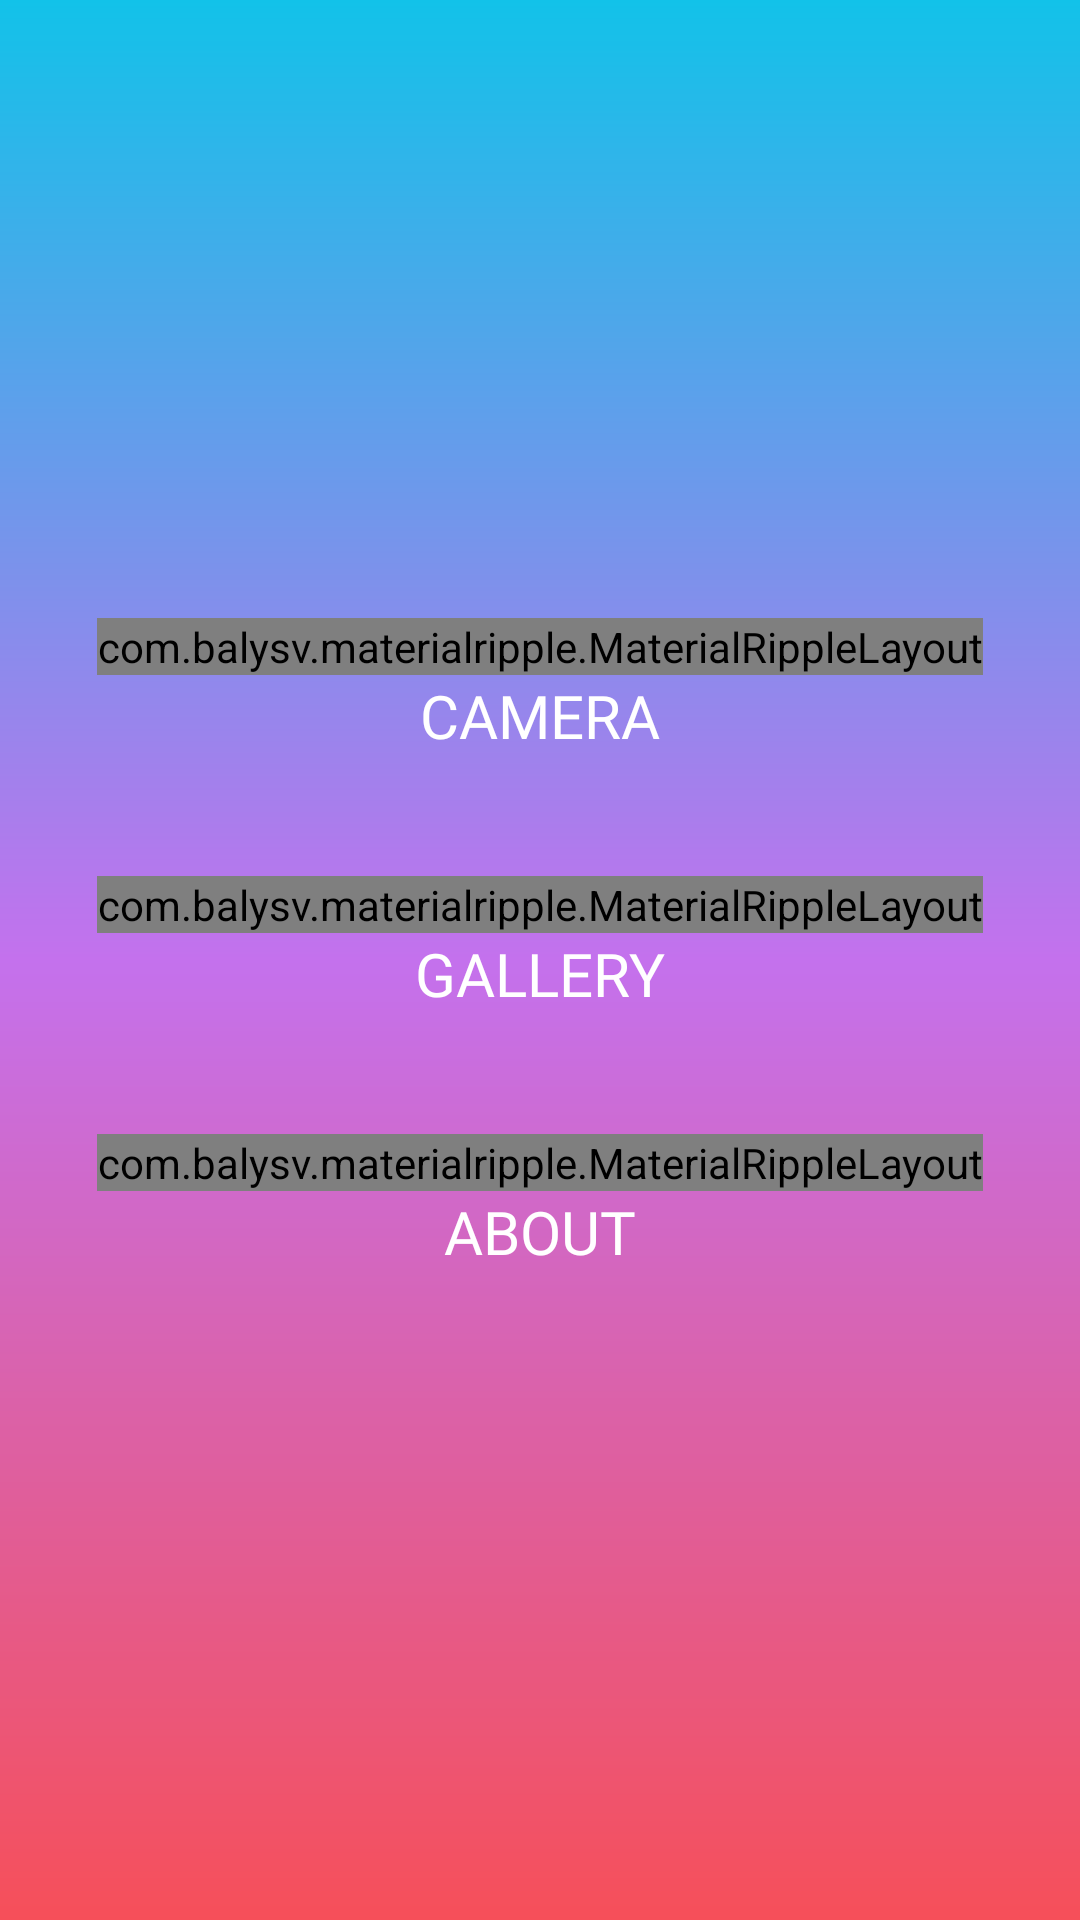

Write the Android layout XML for this screen, with the resource values it uses.
<!-- AndroidManifest.xml: activity theme MainPageTheme -->
<!-- res/layout/activity_main.xml -->
<?xml version="1.0" encoding="utf-8"?>
<RelativeLayout xmlns:android="http://schemas.android.com/apk/res/android"
    xmlns:tools="http://schemas.android.com/tools"
    android:layout_width="match_parent"
    android:layout_height="match_parent"
    xmlns:app="http://schemas.android.com/apk/res-auto"
    android:background="@drawable/bg_main"
    android:clipChildren="false"
    tools:context=".MainActivity"
    android:layout_gravity="center_vertical"
    android:gravity="center_vertical"
    android:theme="@style/MainPageTheme">

    
        
        
        
        
        
        
        
        
        
        


    <LinearLayout
        android:layout_width="match_parent"
        android:layout_height="wrap_content"
        android:gravity="center"
        android:layout_marginBottom="10dp"
        android:clipChildren="false"
        android:orientation="vertical"
        android:layout_alignParentBottom="true">
        <LinearLayout
            android:layout_width="wrap_content"
            android:layout_height="wrap_content"
            android:padding="20dp"
            android:orientation="vertical"
            android:id="@+id/cam_lt"
            android:gravity="center"
            android:clipChildren="false"
            android:layout_weight="1"
            >

            <com.balysv.materialripple.MaterialRippleLayout
                app:mrl_rippleOverlay="true"
                app:mrl_rippleRoundedCorners="35dp"
                app:mrl_rippleColor="#8F574CB1"
                android:id="@+id/cam_rip"
                android:clipChildren="false"
                android:layout_width="wrap_content"
                android:layout_height="wrap_content">

                <ImageView
                    android:layout_width="90dp"
                    android:layout_height="90dp"
                    android:background="@drawable/bg_circle_white"
                    android:padding="20dp"
                    android:id="@+id/cam_img"
                    android:translationZ="10dp"
                    android:layout_marginBottom="5dp"
                    android:src="@drawable/ic_dre"/>

            </com.balysv.materialripple.MaterialRippleLayout>



            <TextView
                android:layout_width="wrap_content"
                android:layout_height="wrap_content"
                android:textSize="20sp"
                android:id="@+id/cam_txt"
                android:clipToPadding="false"
                android:fontFamily="@font/montserrat"
                android:textColor="@android:color/white"
                android:text="CAMERA"/>

        </LinearLayout>
        <LinearLayout
            android:layout_width="wrap_content"
            android:layout_height="wrap_content"
            android:padding="20dp"
            android:orientation="vertical"
            android:gravity="center"
            android:id="@+id/gal_lt"
            android:clipChildren="false"
            android:layout_weight="1"
            >


            <com.balysv.materialripple.MaterialRippleLayout
                app:mrl_rippleOverlay="true"
                app:mrl_rippleRoundedCorners="35dp"
                app:mrl_rippleColor="#8F574CB1"
                android:id="@+id/gal_ripple"
                android:clipChildren="false"
                android:layout_width="wrap_content"
                android:layout_height="wrap_content">

                <ImageView
                    android:layout_width="90dp"
                    android:layout_height="90dp"
                    android:background="@drawable/bg_circle_white"
                    android:padding="20dp"
                    android:id="@+id/gal_img"
                    android:translationZ="10dp"
                    android:layout_marginBottom="5dp"
                    android:src="@drawable/ic_gallerya"/>

            </com.balysv.materialripple.MaterialRippleLayout>





            <TextView
                android:layout_width="wrap_content"
                android:layout_height="wrap_content"
                android:textSize="20sp"
                android:fontFamily="@font/montserrat"
                android:textColor="@android:color/white"
                android:text="GALLERY"
                android:id="@+id/gal_txt"/>

        </LinearLayout>



        <LinearLayout
            android:layout_width="wrap_content"
            android:layout_height="wrap_content"
            android:padding="20dp"
            android:id="@+id/more_lt"
            android:clipChildren="false"
            android:orientation="vertical"
            android:gravity="center"
            android:layout_weight="1"
            >

            <com.balysv.materialripple.MaterialRippleLayout
                app:mrl_rippleOverlay="true"
                app:mrl_rippleRoundedCorners="35dp"
                android:clipChildren="false"
                android:id="@+id/more_rip"
                app:mrl_rippleColor="#8F574CB1"
                android:layout_width="wrap_content"
                android:layout_height="wrap_content">

                <ImageView
                    android:layout_width="90dp"
                    android:layout_height="90dp"
                    android:background="@drawable/bg_circle_white"
                    android:padding="20dp"
                    android:translationZ="10dp"
                    android:id="@+id/more_img"
                    android:layout_marginBottom="5dp"
                    android:src="@drawable/ic_info"/>

            </com.balysv.materialripple.MaterialRippleLayout>



            <TextView
                android:layout_width="wrap_content"
                android:layout_height="wrap_content"
                android:textSize="20sp"
                android:fontFamily="@font/montserrat"
                android:id="@+id/more_txt"
                android:textColor="@android:color/white"
                android:text="ABOUT"/>

        </LinearLayout>



    </LinearLayout>

</RelativeLayout>
<!-- resources referenced by this layout -->
<resources>
  <!-- drawable bg_circle_white (drawable) -->
  <?xml version="1.0" encoding="utf-8"?>
  <shape android:shape="oval" xmlns:android="http://schemas.android.com/apk/res/android">
  
      <solid android:color="@android:color/white" />
  
  </shape>
  <!-- drawable bg_main (drawable) -->
  <?xml version="1.0" encoding="utf-8"?>
  <shape xmlns:android="http://schemas.android.com/apk/res/android">
  
      <gradient
          android:startColor="#12c2e9"
          android:centerColor="#c471ed"
          android:endColor="#f64f59"
          android:angle="270"
          android:gradientRadius="100dp"/>
  
  </shape>
  <!-- drawable ic_dre (drawable) -->
  <vector android:height="48dp" android:viewportHeight="100"
      android:viewportWidth="100" android:width="48dp" xmlns:android="http://schemas.android.com/apk/res/android">
      <path android:fillColor="#030104" android:pathData="M50,40c-8.285,0 -15,6.718 -15,15c0,8.285 6.715,15 15,15c8.283,0 15,-6.715 15,-15C65,46.718 58.283,40 50,40zM90,25H78c-1.65,0 -3.428,-1.28 -3.949,-2.846l-3.102,-9.309C70.426,11.28 68.65,10 67,10H33c-1.65,0 -3.428,1.28 -3.949,2.846l-3.102,9.309C25.426,23.72 23.65,25 22,25H10C4.5,25 0,29.5 0,35v45c0,5.5 4.5,10 10,10h80c5.5,0 10,-4.5 10,-10V35C100,29.5 95.5,25 90,25zM50,80c-13.807,0 -25,-11.193 -25,-25c0,-13.806 11.193,-25 25,-25c13.805,0 25,11.194 25,25C75,68.807 63.805,80 50,80zM86.5,41.993c-1.932,0 -3.5,-1.566 -3.5,-3.5c0,-1.932 1.568,-3.5 3.5,-3.5c1.934,0 3.5,1.568 3.5,3.5C90,40.427 88.433,41.993 86.5,41.993z"/>
  </vector>
  <!-- drawable ic_info (drawable) -->
  <vector android:height="48dp" android:viewportHeight="111.577"
      android:viewportWidth="111.577" android:width="48dp" xmlns:android="http://schemas.android.com/apk/res/android">
      <path android:fillColor="#FF000000" android:pathData="M78.962,99.536l-1.559,6.373c-4.677,1.846 -8.413,3.251 -11.195,4.217c-2.785,0.969 -6.021,1.451 -9.708,1.451c-5.662,0 -10.066,-1.387 -13.207,-4.142c-3.141,-2.766 -4.712,-6.271 -4.712,-10.523c0,-1.646 0.114,-3.339 0.351,-5.064c0.239,-1.727 0.619,-3.672 1.139,-5.846l5.845,-20.688c0.52,-1.981 0.962,-3.858 1.316,-5.633c0.359,-1.764 0.532,-3.387 0.532,-4.848c0,-2.642 -0.547,-4.49 -1.636,-5.529c-1.089,-1.036 -3.167,-1.562 -6.252,-1.562c-1.511,0 -3.064,0.242 -4.647,0.71c-1.59,0.47 -2.949,0.924 -4.09,1.346l1.563,-6.378c3.829,-1.559 7.489,-2.894 10.99,-4.002c3.501,-1.111 6.809,-1.667 9.938,-1.667c5.623,0 9.962,1.359 13.009,4.077c3.047,2.72 4.57,6.246 4.57,10.591c0,0.899 -0.1,2.483 -0.315,4.747c-0.21,2.269 -0.601,4.348 -1.171,6.239l-5.82,20.605c-0.477,1.655 -0.906,3.547 -1.279,5.676c-0.385,2.115 -0.569,3.731 -0.569,4.815c0,2.736 0.61,4.604 1.833,5.597c1.232,0.993 3.354,1.487 6.368,1.487c1.415,0 3.025,-0.251 4.814,-0.744C76.854,100.348 78.155,99.915 78.962,99.536zM80.438,13.03c0,3.59 -1.353,6.656 -4.072,9.177c-2.712,2.53 -5.98,3.796 -9.803,3.796c-3.835,0 -7.111,-1.266 -9.854,-3.796c-2.738,-2.522 -4.11,-5.587 -4.11,-9.177c0,-3.583 1.372,-6.654 4.11,-9.207C59.447,1.274 62.729,0 66.563,0c3.822,0 7.091,1.277 9.803,3.823C79.087,6.376 80.438,9.448 80.438,13.03z"/>
  </vector>
  <style name="MainPageTheme" parent="AppTheme">
          <item name="android:windowLightStatusBar" tools:ignore="NewApi">false</item>
          <item name="colorPrimaryDark">#12c2e9</item>
      </style>
  <style name="AppTheme" parent="Theme.AppCompat.Light.NoActionBar">
          
          <item name="colorPrimary">@color/colorPrimary</item>
          <item name="colorPrimaryDark">@color/colorPrimaryDark</item>
          <item name="colorAccent">@color/colorAccent</item>
          <item name="android:textColor">@android:color/white</item>
          <item name="android:windowLightStatusBar" tools:ignore="NewApi">true</item>
      </style>
  <color name="colorPrimary">#e91e63</color>
  <color name="colorPrimaryDark">#fff</color>
  <color name="colorAccent">#e91e63</color>
</resources>
